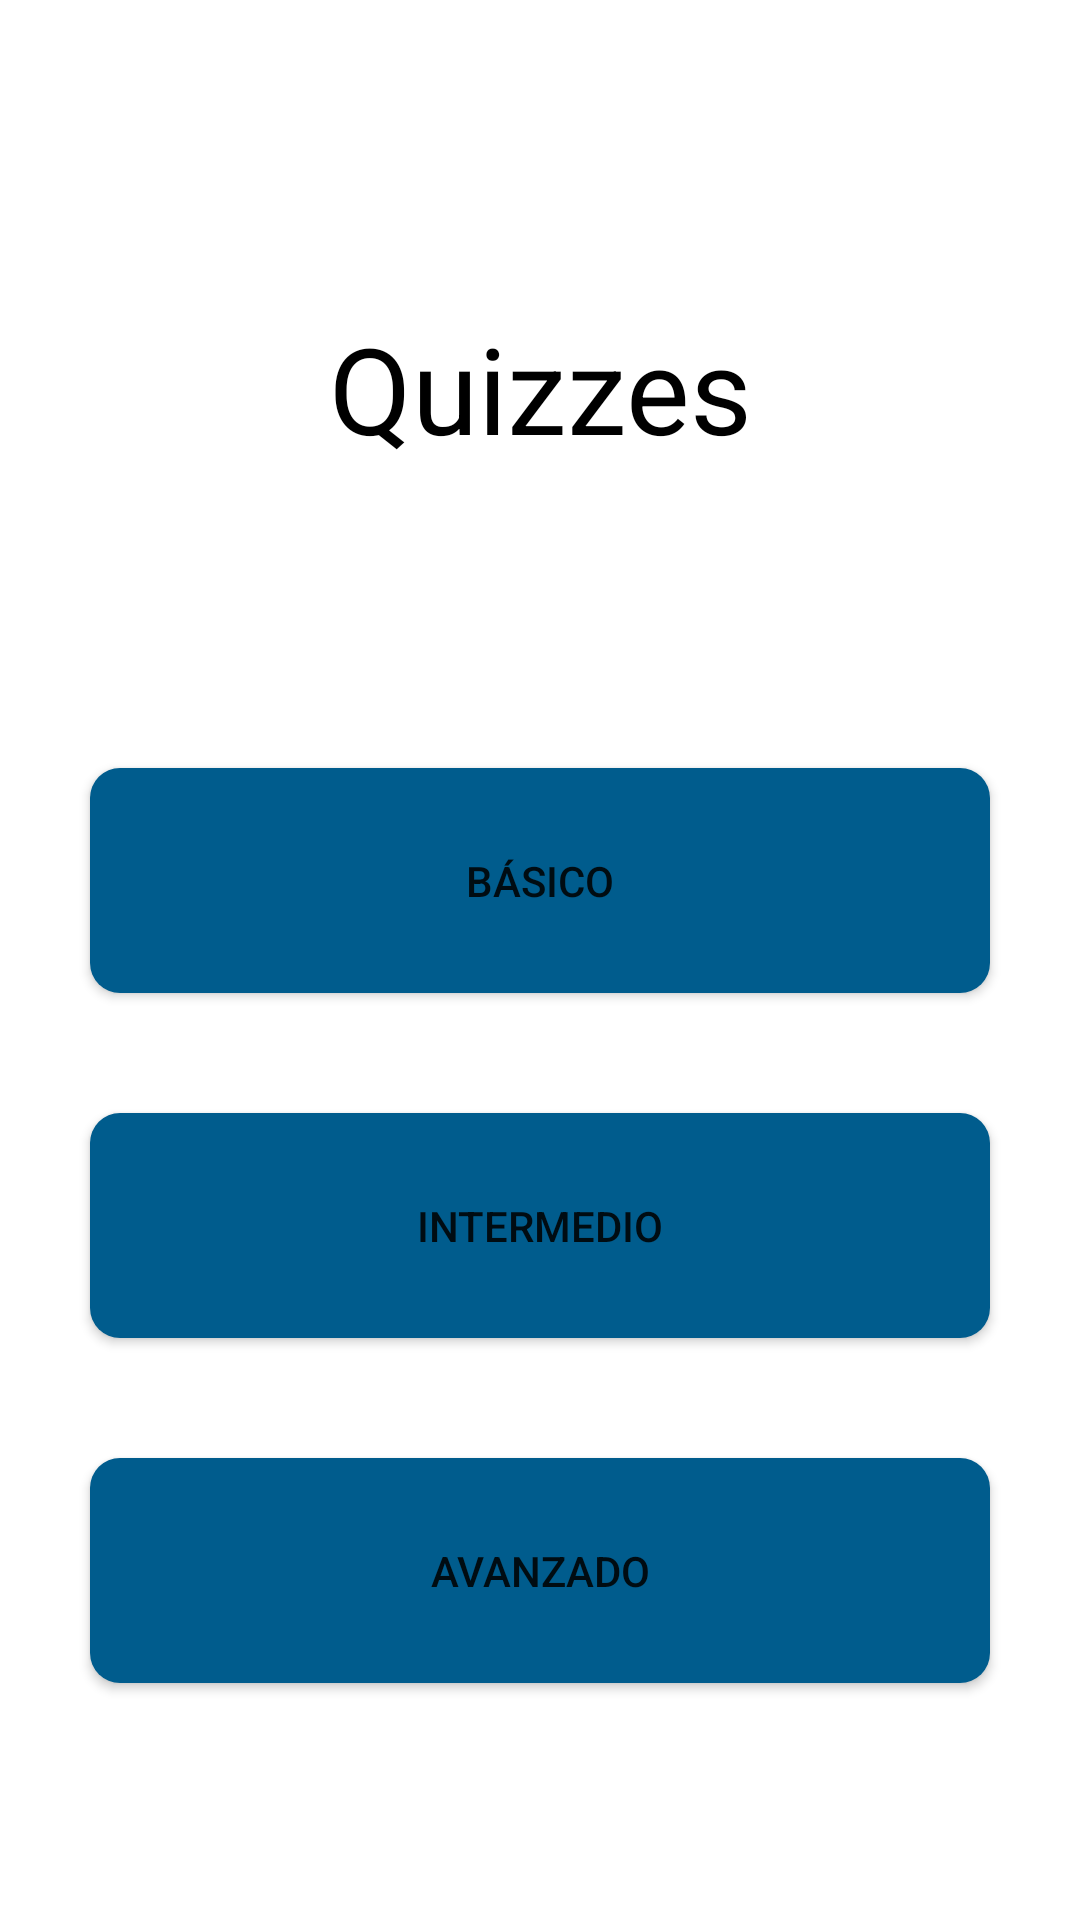

Android layout source for this screen:
<!-- AndroidManifest.xml: application theme Theme.JohnDeere -->
<!-- res/layout/fragment_quizzes.xml -->
<?xml version="1.0" encoding="utf-8"?>
<androidx.constraintlayout.widget.ConstraintLayout xmlns:android="http://schemas.android.com/apk/res/android"
    xmlns:app="http://schemas.android.com/apk/res-auto"
    xmlns:tools="http://schemas.android.com/tools"
    android:layout_width="match_parent"
    android:layout_height="match_parent"
    android:layout_gravity="center"
    tools:context=".fragments.Quizzes">

    <TextView
        android:id="@+id/quizzes_textView"
        android:layout_width="wrap_content"
        android:layout_height="wrap_content"
        android:text="@string/quizzesTextView_string"
        android:textAlignment="center"
        android:textColor="#000000"
        android:textSize="40sp"
        app:layout_constraintBottom_toBottomOf="parent"
        app:layout_constraintEnd_toEndOf="parent"
        app:layout_constraintStart_toStartOf="parent"
        app:layout_constraintTop_toTopOf="parent"
        app:layout_constraintVertical_bias="0.175" />

    <Button
        android:id="@+id/basic_button"
        android:layout_width="300dp"
        android:layout_height="75dp"
        android:layout_marginTop="100dp"
        android:text="@string/basic_string"
        android:background="@drawable/button_config"
        app:layout_constraintEnd_toEndOf="parent"
        app:layout_constraintStart_toStartOf="parent"
        app:layout_constraintTop_toBottomOf="@id/quizzes_textView" />

    <Button
        android:id="@+id/intermediate_button"
        android:layout_width="300dp"
        android:layout_height="75dp"
        android:layout_marginTop="40dp"
        android:text="@string/intermediate_string"
        android:background="@drawable/button_config"
        app:layout_constraintEnd_toEndOf="@+id/basic_button"
        app:layout_constraintStart_toStartOf="@+id/basic_button"
        app:layout_constraintTop_toBottomOf="@+id/basic_button" />

    <Button
        android:id="@+id/advanced_button"
        android:layout_width="300dp"
        android:layout_height="75dp"
        android:layout_marginTop="40dp"
        android:text="@string/advanced_String"
        android:background="@drawable/button_config"
        app:layout_constraintEnd_toEndOf="@+id/basic_button"
        app:layout_constraintStart_toStartOf="@+id/basic_button"
        app:layout_constraintTop_toBottomOf="@+id/intermediate_button" />

</androidx.constraintlayout.widget.ConstraintLayout>
<!-- resources referenced by this layout -->
<resources>
  <!-- drawable button_config (drawable) -->
  <?xml version="1.0" encoding="utf-8"?>
  <shape xmlns:android="http://schemas.android.com/apk/res/android"
      android:shape="rectangle" android:padding="10dp">
      <solid android:color="@color/primaryDarkColor"/>
      <corners android:radius="10dp"/>
  </shape>
  <string name="advanced_String">Avanzado</string>
  <string name="basic_string">Básico</string>
  <string name="intermediate_string">Intermedio</string>
  <string name="quizzesTextView_string">Quizzes</string>
  <style name="Theme.JohnDeere" parent="Theme.MaterialComponents.DayNight.NoActionBar">
          
          <item name="colorPrimary">@color/primaryDarkColor</item>
          <item name="colorPrimaryVariant">@color/primaryLightColor</item>
          <item name="colorOnPrimary">@color/primaryTextColor</item>
          
          <item name="colorSecondary">@color/secondaryColor</item>
          <item name="colorSecondaryVariant">@color/secondaryLightColor</item>
          <item name="colorOnSecondary">@color/secondaryTextColor</item>
          
          <item name="android:statusBarColor">?attr/colorPrimaryVariant</item>
          
      </style>
  <color name="primaryDarkColor">#005c8d</color>
  <color name="primaryLightColor">#6eb9f0</color>
  <color name="primaryTextColor">#ffffff</color>
  <color name="secondaryColor">#125488</color>
  <color name="secondaryLightColor">#4f80b8</color>
  <color name="secondaryTextColor">#ffffff</color>
</resources>
